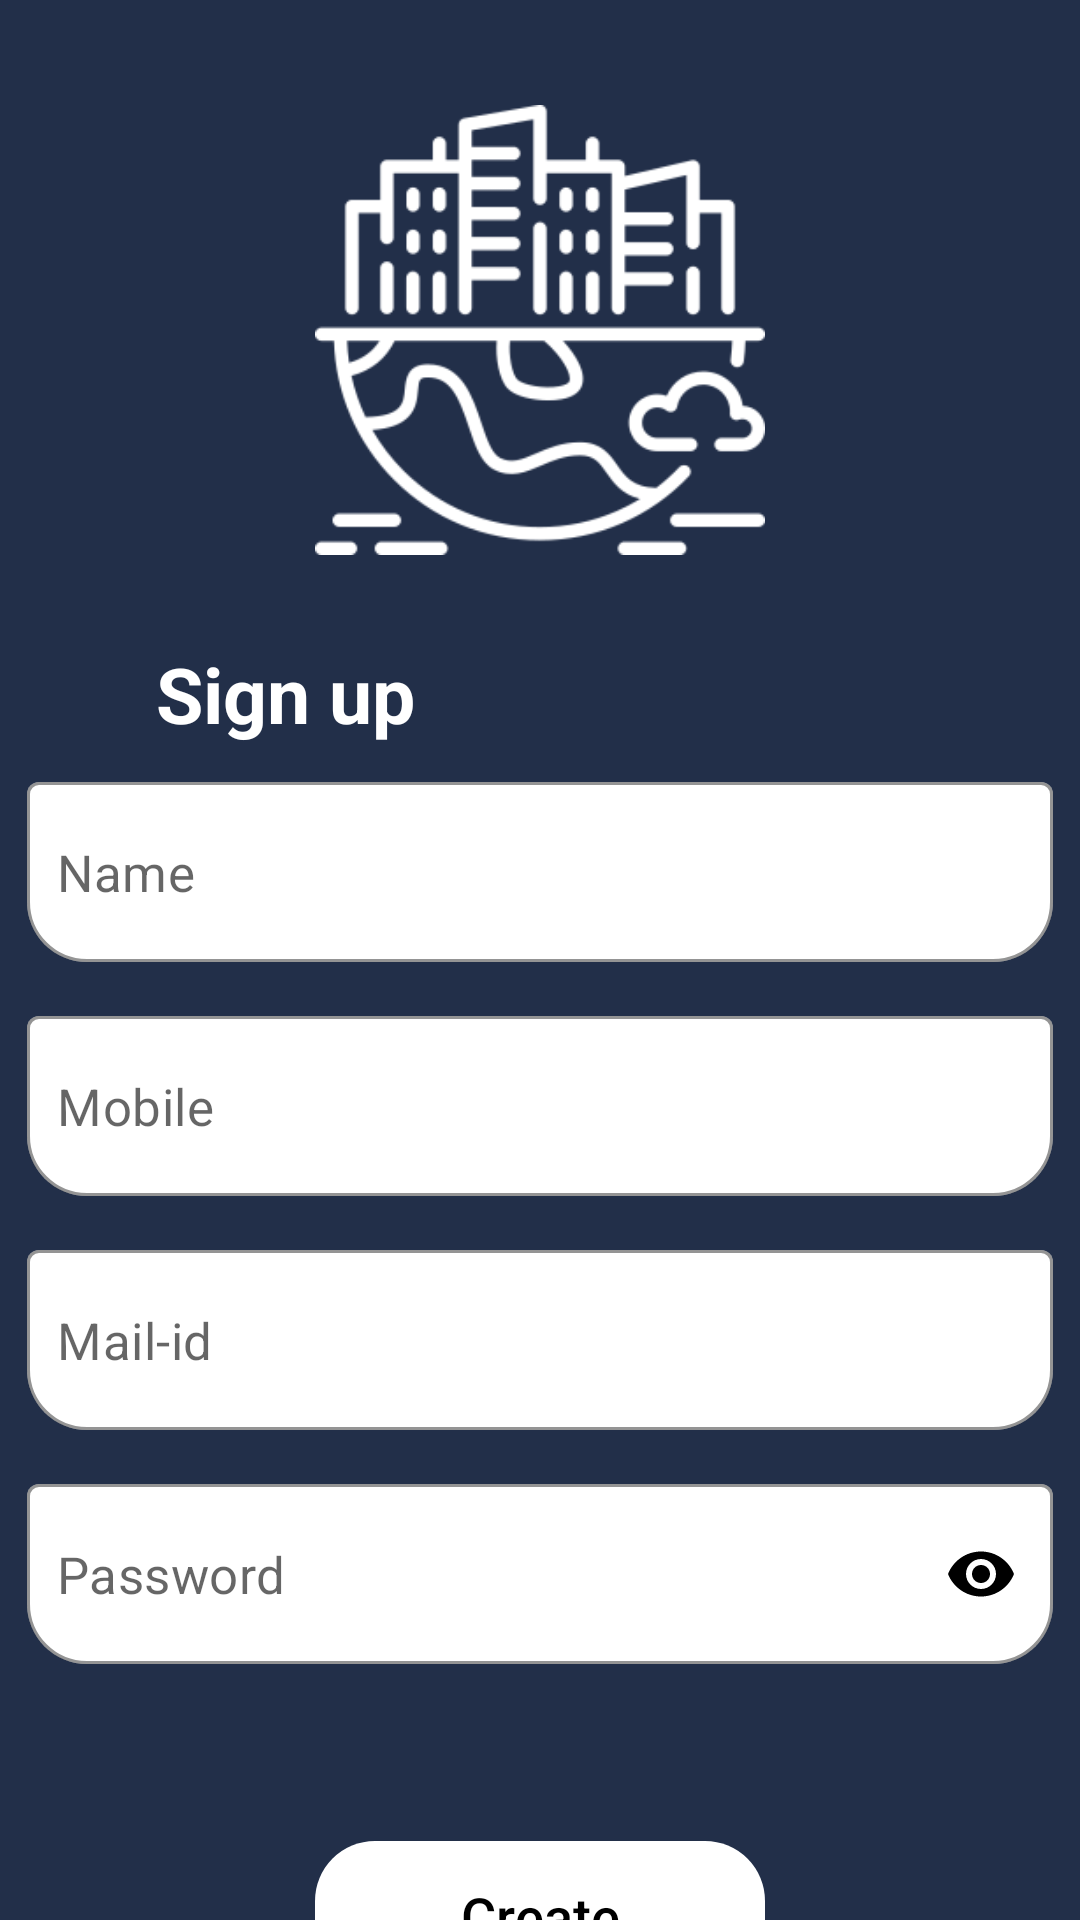

Write the Android layout XML for this screen, with the resource values it uses.
<!-- AndroidManifest.xml: application theme Theme.CityInformation -->
<!-- res/layout/activity_sign_up.xml -->
<?xml version="1.0" encoding="utf-8"?>
<LinearLayout
    xmlns:android="http://schemas.android.com/apk/res/android"
    xmlns:app="http://schemas.android.com/apk/res-auto"
    xmlns:tools="http://schemas.android.com/tools"
    android:layout_width="match_parent"
    android:orientation="vertical"
    android:layout_height="match_parent"
android:background="@color/back"
    tools:context=".SignUp">
    <ImageView
        android:src="@drawable/city"
        app:tint="@color/white"
        android:padding="25sp"
        android:layout_marginTop="10dp"
        android:layout_width="match_parent"
        android:layout_height="200dp"/>
    <TextView
        android:layout_marginTop="10dp"
        android:textColor="@color/white"
        android:text="Sign up"
        android:gravity="start"
        android:textSize="17sp"
        android:textStyle="bold"
        android:layout_marginBottom="9dp"
  android:paddingStart="52dp"
        android:scaleY="1.5"
android:textScaleX="1.5"
        android:layout_width="match_parent"
        android:layout_height="wrap_content"
        tools:ignore="HardcodedText" />

    <com.google.android.material.textfield.TextInputLayout
    style="@style/viewpart"
        >

        <com.google.android.material.textfield.TextInputEditText
            android:inputType="textPersonName"
            style="@style/edit"
            android:id="@+id/name"
            android:hint="Name" />
    </com.google.android.material.textfield.TextInputLayout>
    <com.google.android.material.textfield.TextInputLayout
        style="@style/viewpart"
        >

        <com.google.android.material.textfield.TextInputEditText
            android:inputType="phone"
            android:id="@+id/mobile"
            style="@style/edit"
            android:maxLength="10"
            android:hint="Mobile" />
    </com.google.android.material.textfield.TextInputLayout>
    <com.google.android.material.textfield.TextInputLayout
        style="@style/viewpart"
        >

        <com.google.android.material.textfield.TextInputEditText
            android:inputType="textEmailAddress"
            style="@style/edit"
            android:id="@+id/mail"
            android:hint="Mail-id" />
    </com.google.android.material.textfield.TextInputLayout>
    <com.google.android.material.textfield.TextInputLayout
        style="@style/viewpart"
        app:passwordToggleEnabled="true"
        app:passwordToggleTint="@color/black"

        >

        <com.google.android.material.textfield.TextInputEditText
            android:inputType="text"
            android:password="true"
            android:id="@+id/password"
            style="@style/edit"
            android:hint="Password" />
    </com.google.android.material.textfield.TextInputLayout>
<androidx.appcompat.widget.AppCompatButton
    android:layout_width="150dp"
    android:layout_marginTop="50dp"
    android:layout_gravity="center"
    android:textSize="18sp"
    android:textAllCaps="false"
    android:backgroundTint="@color/white"
    android:id="@+id/btn"
    android:background="@drawable/purvecurve"
    android:text="Create"
    android:textColor="@color/black"
    android:layout_height="50dp"/>
</LinearLayout>
<!-- resources referenced by this layout -->
<resources>
  <color name="back">#222F49</color>
  <color name="black">#FF000000</color>
  <color name="white">#FFFFFFFF</color>
  <!-- drawable city: png bitmap (drawable, 9619 bytes) -->
  <!-- drawable purvecurve (drawable) -->
  <?xml version="1.0" encoding="utf-8"?>
  
  <shape
  android:shape="rectangle"
      xmlns:android="http://schemas.android.com/apk/res/android">
  <corners android:radius="20sp"/>
  </shape>
  <style name="edit">
          <item name="android:layout_width">match_parent</item>
          <item name="android:layout_height">match_parent</item>
          <item name="android:paddingStart">10dp</item>
          <item name="android:textSize">17sp</item>
      </style>
  <style name="viewpart" parent="@style/Widget.MaterialComponents.TextInputLayout.OutlinedBox">
          <item name="android:layout_width">match_parent</item>
          <item name="hintAnimationEnabled">false</item>
          <item name="hintEnabled">false</item>
          <item name="android:layout_height">60dp</item>
          <item name="boxCornerRadiusBottomStart">20sp</item>
          <item name="boxCornerRadiusBottomEnd">20sp</item>
          <item name="boxBackgroundColor">@color/white</item>
          <item name="boxStrokeColor">@color/white</item>
          <item name="android:layout_margin">9dp</item>
      </style>
  <style name="Theme.CityInformation" parent="Theme.MaterialComponents.DayNight.NoActionBar">
          
          <item name="colorPrimary">@color/back</item>
          <item name="colorPrimaryVariant">@color/back</item>
          <item name="colorOnPrimary">@color/white</item>
          
          <item name="colorSecondary">@color/teal_200</item>
          <item name="colorSecondaryVariant">@color/teal_700</item>
          <item name="colorOnSecondary">@color/black</item>
          
          <item name="android:statusBarColor">@color/back</item>
          
          <item name="android:textColor">@color/black</item>
          <item name="android:navigationBarColor">@color/back</item>
      </style>
  <color name="teal_200">#FF03DAC5</color>
  <color name="teal_700">#FF018786</color>
</resources>
